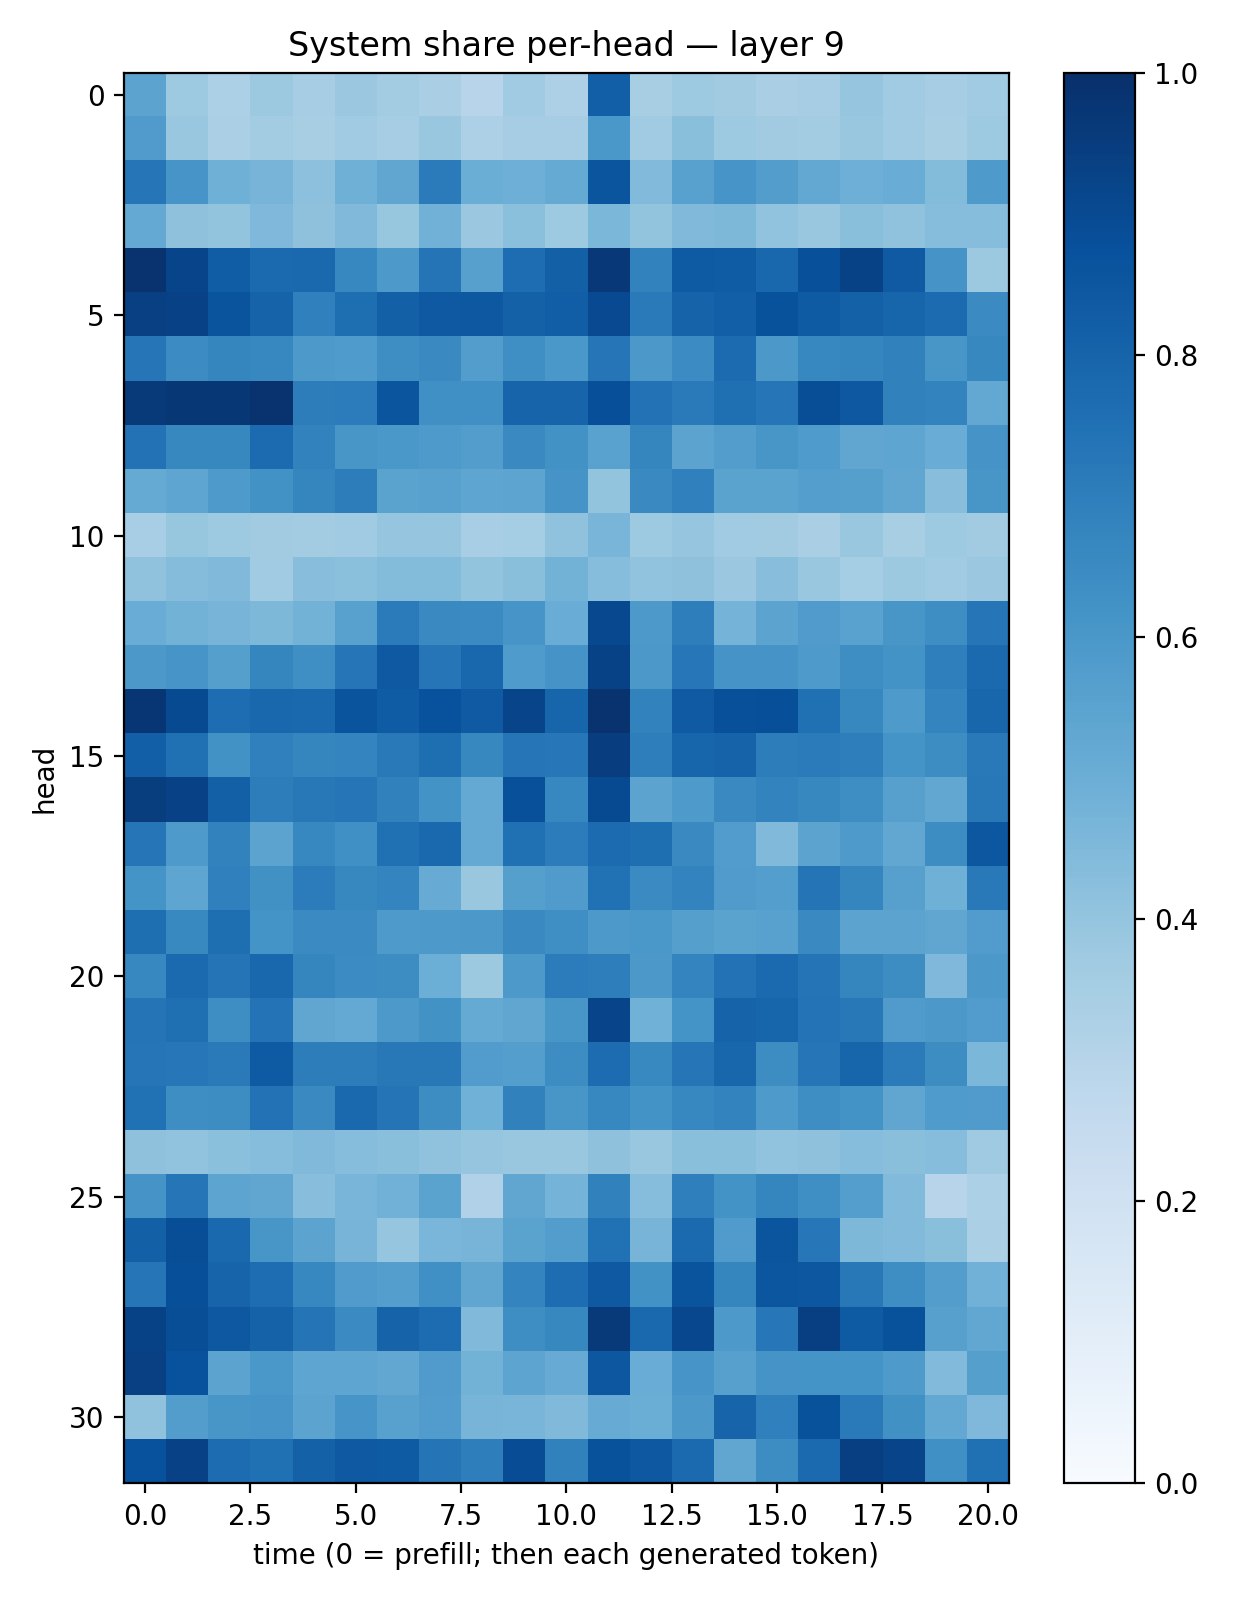

The table this chart was drawn from, first rows:
0.5430462, 0.37356964, 0.32832313, 0.3769648, 0.3513363, 0.38265225, 0.35781264, 0.33834153, 0.29348478, 0.3652322, 0.32785654, 0.8179534, 0.34073338, 0.3739142, 0.36091277, 0.33852336, 0.3507145, 0.3949222, 0.36614734, 0.35110164, 0.36620894
0.5785, 0.3833, 0.3329, 0.3564, 0.3433, 0.3667, 0.348, 0.3859, 0.3276, 0.348, 0.348, 0.5979, 0.3634, 0.4219, 0.3745, 0.3626, 0.3567, 0.3888, 0.3669, 0.341, 0.3729
0.733, 0.6056, 0.4896, 0.4688, 0.4169, 0.4906, 0.5314, 0.7071, 0.503, 0.4936, 0.5176, 0.8586, 0.4429, 0.5585, 0.6091, 0.5716, 0.5253, 0.4943, 0.5058, 0.4411, 0.5867
0.5218, 0.4112, 0.3994, 0.4518, 0.4132, 0.4488, 0.3933, 0.4818, 0.3827, 0.4205, 0.3735, 0.4599, 0.4015, 0.4464, 0.455, 0.4051, 0.3875, 0.4243, 0.4078, 0.4326, 0.431
0.9877, 0.9216, 0.8246, 0.7742, 0.7843, 0.667, 0.5911, 0.735, 0.5587, 0.7631, 0.8157, 0.9666, 0.6807, 0.8343, 0.831, 0.7875, 0.8782, 0.9276, 0.8379, 0.6117, 0.3786
0.934, 0.931, 0.8606, 0.804, 0.6881, 0.7583, 0.816, 0.8416, 0.8443, 0.8107, 0.8238, 0.9, 0.7118, 0.802, 0.8168, 0.8691, 0.8326, 0.8088, 0.7943, 0.7724, 0.6513
0.7299, 0.6473, 0.6708, 0.6673, 0.5911, 0.5859, 0.6383, 0.6534, 0.5735, 0.6351, 0.5987, 0.731, 0.597, 0.648, 0.77, 0.5951, 0.6668, 0.6712, 0.6838, 0.6041, 0.6616
0.9644, 0.9718, 0.9691, 0.9877, 0.6996, 0.7032, 0.8574, 0.6326, 0.6298, 0.7977, 0.8007, 0.8805, 0.7449, 0.7124, 0.7539, 0.7312, 0.8836, 0.8463, 0.6864, 0.6776, 0.5266
0.743, 0.6614, 0.6619, 0.7707, 0.6835, 0.6051, 0.5997, 0.5879, 0.5726, 0.6552, 0.6248, 0.5516, 0.6702, 0.5467, 0.5714, 0.6016, 0.5833, 0.534, 0.538, 0.5075, 0.6122
0.5162, 0.538, 0.5894, 0.6226, 0.6685, 0.7027, 0.5475, 0.5567, 0.5372, 0.5412, 0.6107, 0.3997, 0.6538, 0.6908, 0.5469, 0.5476, 0.5689, 0.5631, 0.5327, 0.4262, 0.6036
0.3467, 0.3941, 0.3722, 0.3606, 0.356, 0.3633, 0.3962, 0.3949, 0.3473, 0.355, 0.4086, 0.4651, 0.3717, 0.3975, 0.3654, 0.3619, 0.3375, 0.3831, 0.342, 0.3719, 0.3609
0.4095, 0.434, 0.4482, 0.3646, 0.4296, 0.4198, 0.4382, 0.4389, 0.4016, 0.4246, 0.4794, 0.4317, 0.4034, 0.4136, 0.3817, 0.4279, 0.3865, 0.3527, 0.3751, 0.3641, 0.3814
0.5063, 0.4781, 0.47, 0.4553, 0.479, 0.5547, 0.7091, 0.6544, 0.6522, 0.6083, 0.5074, 0.9035, 0.5921, 0.6967, 0.4747, 0.5452, 0.5818, 0.5531, 0.6016, 0.6403, 0.7321
0.5941, 0.6067, 0.5631, 0.6687, 0.6339, 0.7294, 0.8429, 0.7284, 0.7855, 0.5835, 0.6131, 0.9284, 0.5962, 0.7244, 0.6124, 0.6109, 0.588, 0.6368, 0.6205, 0.6929, 0.7743
0.9737, 0.8983, 0.7651, 0.7869, 0.7846, 0.8613, 0.8291, 0.8712, 0.8363, 0.9196, 0.7934, 0.9858, 0.6815, 0.8373, 0.8771, 0.8819, 0.7514, 0.6605, 0.5866, 0.6744, 0.7892
0.8202, 0.7522, 0.6234, 0.6911, 0.6708, 0.6742, 0.7155, 0.7587, 0.6606, 0.73, 0.7255, 0.9415, 0.6984, 0.7944, 0.801, 0.7021, 0.708, 0.699, 0.616, 0.6441, 0.7185
0.9462, 0.9311, 0.8159, 0.7, 0.7193, 0.7287, 0.6859, 0.6203, 0.5223, 0.8755, 0.6665, 0.8978, 0.5438, 0.5889, 0.6528, 0.676, 0.6615, 0.6379, 0.561, 0.5278, 0.7193
0.731, 0.589, 0.6819, 0.543, 0.6656, 0.6309, 0.7535, 0.7801, 0.5208, 0.7531, 0.7048, 0.7731, 0.7591, 0.6534, 0.5749, 0.4477, 0.5458, 0.5867, 0.529, 0.6425, 0.8516
0.6152, 0.5374, 0.6913, 0.6258, 0.7042, 0.6637, 0.6736, 0.5083, 0.3887, 0.5657, 0.579, 0.7493, 0.6523, 0.6769, 0.5783, 0.5672, 0.7369, 0.6698, 0.559, 0.4909, 0.7153
0.7578, 0.6597, 0.7588, 0.6168, 0.6509, 0.6514, 0.5895, 0.5923, 0.5971, 0.6545, 0.6345, 0.5924, 0.5997, 0.5649, 0.5506, 0.5567, 0.6527, 0.5447, 0.5452, 0.5338, 0.5776
0.6649, 0.7754, 0.7361, 0.7868, 0.6694, 0.6452, 0.6429, 0.497, 0.3786, 0.5927, 0.7064, 0.6981, 0.5961, 0.6754, 0.7428, 0.7753, 0.7344, 0.668, 0.6414, 0.4516, 0.5959
0.7382, 0.7562, 0.6376, 0.7391, 0.5351, 0.5197, 0.5927, 0.6249, 0.5157, 0.5337, 0.603, 0.9212, 0.4845, 0.614, 0.8026, 0.7965, 0.7421, 0.7192, 0.5788, 0.5962, 0.577
0.7341, 0.7235, 0.7125, 0.8353, 0.7005, 0.7031, 0.7223, 0.72, 0.5778, 0.5679, 0.6417, 0.7676, 0.6601, 0.7337, 0.7923, 0.6412, 0.7298, 0.7937, 0.7105, 0.6426, 0.458
0.7495, 0.6396, 0.6421, 0.7451, 0.6536, 0.7831, 0.7369, 0.6433, 0.4849, 0.6849, 0.6038, 0.6674, 0.6198, 0.6668, 0.6761, 0.5882, 0.6398, 0.6204, 0.5334, 0.5851, 0.5788
0.414, 0.4052, 0.4209, 0.4318, 0.4463, 0.4298, 0.4219, 0.4078, 0.3957, 0.3883, 0.3865, 0.4128, 0.3899, 0.4251, 0.4255, 0.4037, 0.4127, 0.4329, 0.425, 0.4309, 0.3679
0.6101, 0.7336, 0.5411, 0.5334, 0.4284, 0.465, 0.4814, 0.5482, 0.3198, 0.5339, 0.4742, 0.6869, 0.4324, 0.6927, 0.6174, 0.669, 0.634, 0.5679, 0.4441, 0.2946, 0.3302
0.816, 0.8844, 0.7815, 0.6039, 0.5468, 0.4724, 0.3947, 0.4614, 0.4713, 0.5488, 0.5717, 0.7475, 0.469, 0.7771, 0.5799, 0.8569, 0.7241, 0.454, 0.4429, 0.4235, 0.3332
0.7337, 0.8791, 0.7979, 0.762, 0.6644, 0.5796, 0.5678, 0.6317, 0.5345, 0.6757, 0.765, 0.8414, 0.6242, 0.8615, 0.6691, 0.8518, 0.8492, 0.7197, 0.6401, 0.5704, 0.4836
0.9266, 0.8858, 0.8451, 0.8057, 0.7354, 0.6503, 0.8019, 0.7671, 0.4476, 0.638, 0.6624, 0.9635, 0.7807, 0.909, 0.5907, 0.7234, 0.9381, 0.8326, 0.8681, 0.5623, 0.5302
0.9348, 0.8749, 0.543, 0.5978, 0.539, 0.5363, 0.5306, 0.5801, 0.4797, 0.5425, 0.5082, 0.8515, 0.5061, 0.6079, 0.5598, 0.6099, 0.6152, 0.6149, 0.5888, 0.4433, 0.5641
0.4078, 0.5716, 0.6035, 0.6076, 0.5464, 0.6091, 0.5573, 0.575, 0.4688, 0.4684, 0.4487, 0.5108, 0.5004, 0.594, 0.7979, 0.6889, 0.8675, 0.7147, 0.6271, 0.5272, 0.4494
0.8715, 0.9306, 0.7692, 0.7512, 0.8097, 0.8404, 0.8329, 0.7367, 0.6957, 0.8878, 0.6858, 0.8687, 0.8471, 0.7762, 0.5335, 0.6427, 0.7752, 0.9383, 0.9204, 0.6292, 0.753
